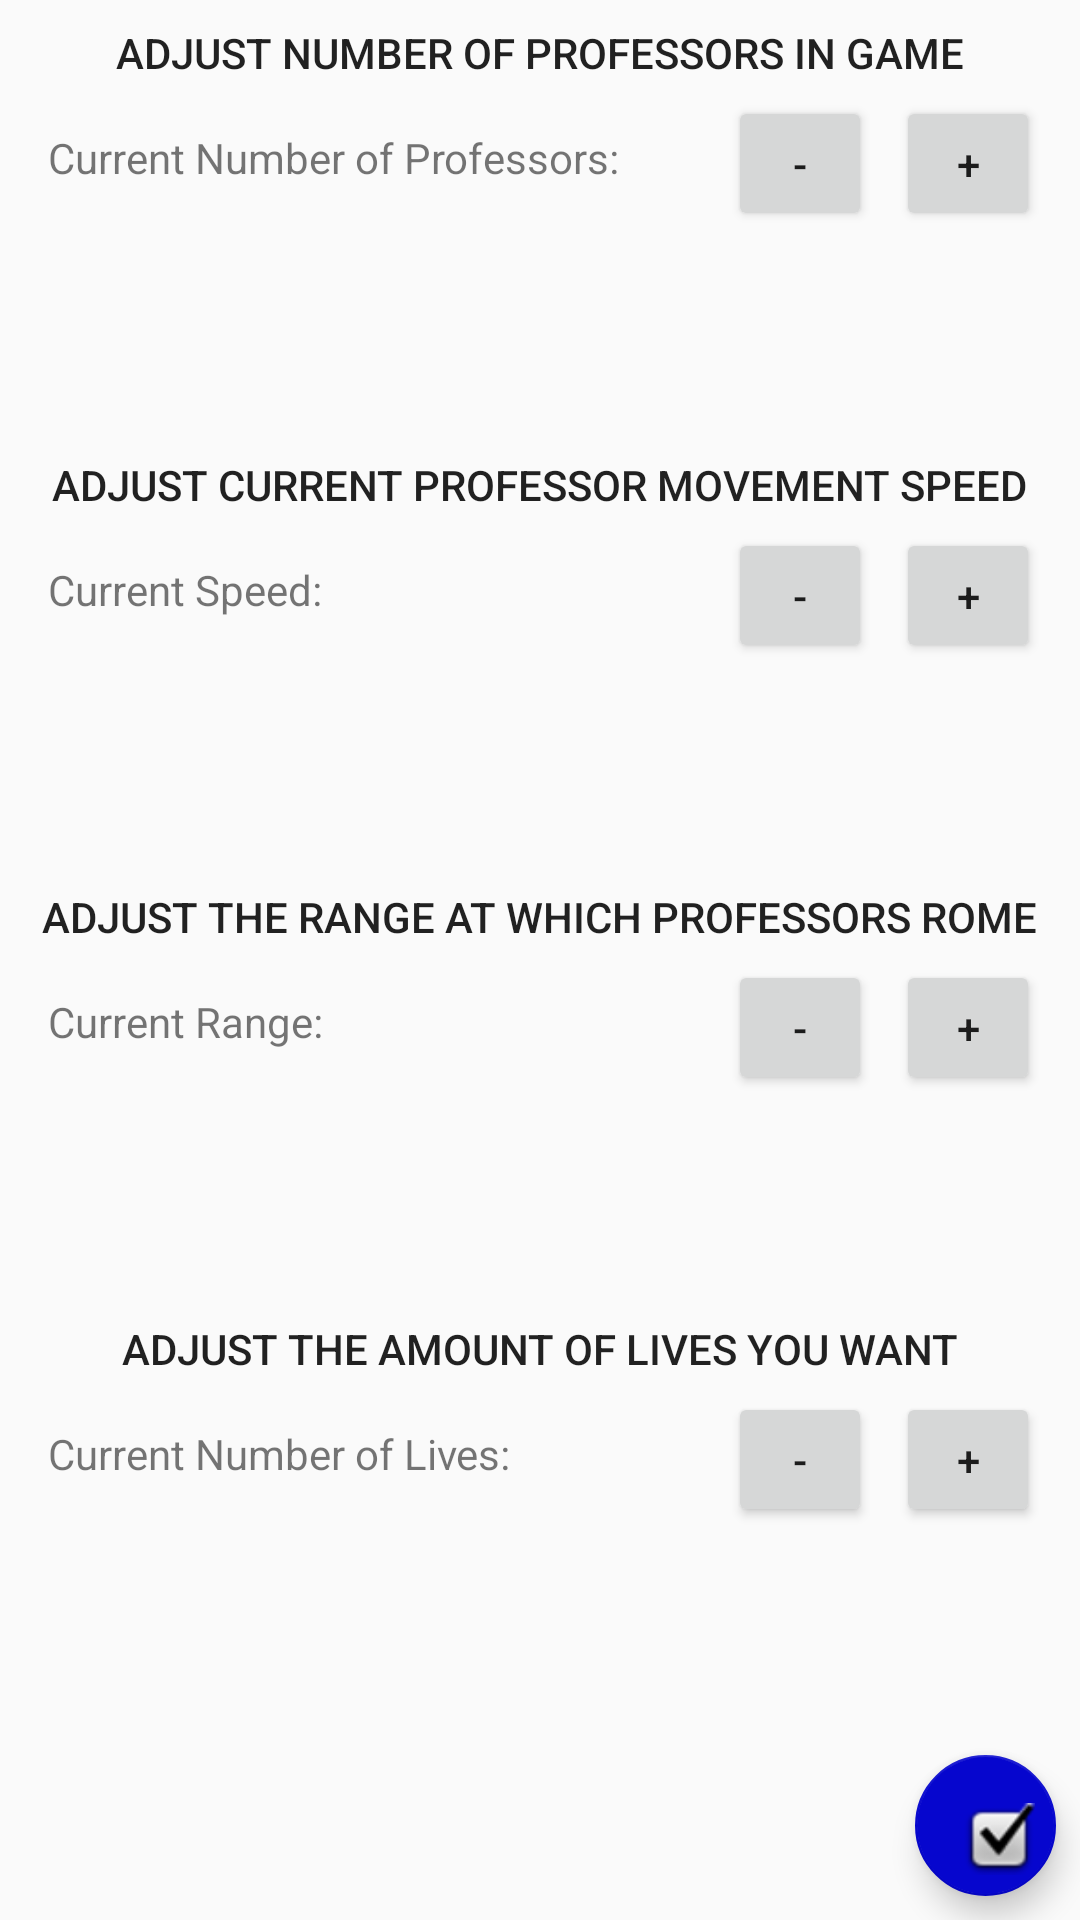

Reconstruct the res/layout file that produces this screen, plus the resources it refers to.
<!-- AndroidManifest.xml: application theme AppTheme -->
<!-- res/layout/content_settings.xml -->
<?xml version="1.0" encoding="utf-8"?>
<android.support.constraint.ConstraintLayout xmlns:android="http://schemas.android.com/apk/res/android"
    xmlns:app="http://schemas.android.com/apk/res-auto"
    xmlns:tools="http://schemas.android.com/tools"
    android:layout_width="match_parent"
    android:layout_height="match_parent"
    app:layout_behavior="@string/appbar_scrolling_view_behavior"
    tools:context=".SettingsActivity"
    tools:showIn="@layout/activity_settings">

    <TextView
        android:id="@+id/numLives"
        android:layout_width="wrap_content"
        android:layout_height="wrap_content"
        android:layout_marginStart="16dp"
        android:layout_marginTop="448dp"
        android:text="@string/currentNumLives"
        app:layout_constraintStart_toStartOf="parent"
        app:layout_constraintTop_toBottomOf="@+id/specProf" />

    <Button
        android:id="@+id/minusLives"
        android:layout_width="48dp"
        android:layout_height="45dp"
        android:layout_marginStart="8dp"
        android:layout_marginTop="432dp"
        android:layout_marginEnd="8dp"
        android:text="@string/minus"
        app:layout_constraintEnd_toStartOf="@+id/addProfs"
        app:layout_constraintHorizontal_bias="1.0"
        app:layout_constraintStart_toStartOf="@+id/guideline"
        app:layout_constraintTop_toTopOf="@+id/addProfs" />

    <Button
        android:id="@+id/addLives"
        android:layout_width="48dp"
        android:layout_height="45dp"
        android:layout_marginStart="8dp"
        android:layout_marginTop="464dp"
        android:layout_marginEnd="8dp"
        android:text="@string/plus"
        app:layout_constraintEnd_toEndOf="parent"
        app:layout_constraintHorizontal_bias="0.94"
        app:layout_constraintStart_toStartOf="@+id/guideline"
        app:layout_constraintTop_toTopOf="parent" />

    <TextView
        android:id="@+id/specLives"
        android:layout_width="wrap_content"
        android:layout_height="wrap_content"
        android:layout_marginStart="8dp"
        android:layout_marginTop="440dp"
        android:layout_marginEnd="8dp"
        android:text="@string/specifyLives"
        android:textAppearance="@style/TextAppearance.AppCompat.Button"
        app:layout_constraintEnd_toEndOf="parent"
        app:layout_constraintStart_toStartOf="parent"
        app:layout_constraintTop_toTopOf="parent" />

    <TextView
        android:id="@+id/specRange"
        android:layout_width="wrap_content"
        android:layout_height="wrap_content"
        android:layout_marginStart="8dp"
        android:layout_marginTop="296dp"
        android:layout_marginEnd="8dp"
        android:text="@string/specifyRange"
        android:textAppearance="@style/TextAppearance.AppCompat.Button"
        app:layout_constraintEnd_toEndOf="parent"
        app:layout_constraintStart_toStartOf="parent"
        app:layout_constraintTop_toTopOf="parent" />

    <TextView
        android:id="@+id/numRange"
        android:layout_width="wrap_content"
        android:layout_height="wrap_content"
        android:layout_marginStart="16dp"
        android:layout_marginTop="304dp"
        android:text="@string/currentNumRange"
        app:layout_constraintStart_toStartOf="parent"
        app:layout_constraintTop_toBottomOf="@+id/specProf" />

    <Button
        android:id="@+id/minusRange"
        android:layout_width="48dp"
        android:layout_height="45dp"
        android:layout_marginStart="8dp"
        android:layout_marginTop="288dp"
        android:layout_marginEnd="8dp"
        android:text="@string/minus"
        app:layout_constraintEnd_toStartOf="@+id/addProfs"
        app:layout_constraintHorizontal_bias="1.0"
        app:layout_constraintStart_toStartOf="@+id/guideline"
        app:layout_constraintTop_toTopOf="@+id/addProfs" />

    <Button
        android:id="@+id/addRange"
        android:layout_width="48dp"
        android:layout_height="45dp"
        android:layout_marginStart="8dp"
        android:layout_marginTop="320dp"
        android:layout_marginEnd="8dp"
        android:text="@string/plus"
        app:layout_constraintEnd_toEndOf="parent"
        app:layout_constraintHorizontal_bias="0.943"
        app:layout_constraintStart_toStartOf="@+id/guideline"
        app:layout_constraintTop_toTopOf="parent" />

    <TextView
        android:id="@+id/specSpeed"
        android:layout_width="wrap_content"
        android:layout_height="wrap_content"
        android:layout_marginStart="8dp"
        android:layout_marginTop="152dp"
        android:layout_marginEnd="8dp"
        android:text="@string/specifySpeed"
        android:textAppearance="@style/TextAppearance.AppCompat.Button"
        app:layout_constraintEnd_toEndOf="parent"
        app:layout_constraintStart_toStartOf="parent"
        app:layout_constraintTop_toTopOf="parent" />

    <TextView
        android:id="@+id/numSpeed"
        android:layout_width="wrap_content"
        android:layout_height="wrap_content"
        android:layout_marginStart="16dp"
        android:layout_marginTop="160dp"
        android:text="@string/currentNumSpeed"
        app:layout_constraintStart_toStartOf="parent"
        app:layout_constraintTop_toBottomOf="@+id/specProf" />

    <Button
        android:id="@+id/minusSpeed"
        android:layout_width="48dp"
        android:layout_height="45dp"
        android:layout_marginStart="8dp"
        android:layout_marginTop="144dp"
        android:layout_marginEnd="8dp"
        android:text="@string/minus"
        app:layout_constraintEnd_toStartOf="@+id/addProfs"
        app:layout_constraintHorizontal_bias="1.0"
        app:layout_constraintStart_toStartOf="@+id/guideline"
        app:layout_constraintTop_toTopOf="@+id/addProfs" />

    <Button
        android:id="@+id/addSpeed"
        android:layout_width="48dp"
        android:layout_height="45dp"
        android:layout_marginStart="8dp"
        android:layout_marginTop="176dp"
        android:layout_marginEnd="8dp"
        android:text="@string/plus"
        app:layout_constraintEnd_toEndOf="parent"
        app:layout_constraintHorizontal_bias="0.943"
        app:layout_constraintStart_toStartOf="@+id/guideline"
        app:layout_constraintTop_toTopOf="parent" />

    <TextView
        android:id="@+id/specProf"
        android:layout_width="wrap_content"
        android:layout_height="wrap_content"
        android:layout_marginStart="8dp"
        android:layout_marginTop="8dp"
        android:layout_marginEnd="8dp"
        android:text="@string/specifyProf"
        android:textAppearance="@style/TextAppearance.AppCompat.Button"
        app:layout_constraintEnd_toEndOf="parent"
        app:layout_constraintStart_toStartOf="parent"
        app:layout_constraintTop_toTopOf="parent" />

    <android.support.constraint.Guideline
        android:id="@+id/guideline"
        android:layout_width="wrap_content"
        android:layout_height="wrap_content"
        android:orientation="vertical"
        app:layout_constraintGuide_begin="205dp" />

    <TextView
        android:id="@+id/numProfs"
        android:layout_width="wrap_content"
        android:layout_height="wrap_content"
        android:layout_marginStart="16dp"
        android:layout_marginTop="16dp"
        android:text="@string/currentNumProf"
        app:layout_constraintStart_toStartOf="parent"
        app:layout_constraintTop_toBottomOf="@+id/specProf" />

    <Button
        android:id="@+id/minusProfs"
        android:layout_width="48dp"
        android:layout_height="45dp"
        android:layout_marginStart="8dp"
        android:layout_marginEnd="8dp"
        android:text="@string/minus"
        app:layout_constraintEnd_toStartOf="@+id/addProfs"
        app:layout_constraintHorizontal_bias="1.0"
        app:layout_constraintStart_toStartOf="@+id/guideline"
        app:layout_constraintTop_toTopOf="@+id/addProfs" />

    <Button
        android:id="@+id/addProfs"
        android:layout_width="48dp"
        android:layout_height="45dp"
        android:layout_marginStart="8dp"
        android:layout_marginTop="32dp"
        android:layout_marginEnd="8dp"
        android:text="@string/plus"
        app:layout_constraintEnd_toEndOf="parent"
        app:layout_constraintHorizontal_bias="0.943"
        app:layout_constraintStart_toStartOf="@+id/guideline"
        app:layout_constraintTop_toTopOf="parent" />

    <android.support.design.widget.FloatingActionButton
        android:id="@+id/saveSettings"
        android:layout_width="50dp"
        android:layout_height="47dp"
        android:layout_marginStart="8dp"
        android:layout_marginTop="8dp"
        android:layout_marginEnd="8dp"
        android:layout_marginBottom="8dp"
        android:clickable="true"
        android:focusable="true"
        app:backgroundTint="@color/Blue"
        app:layout_constraintBottom_toBottomOf="parent"
        app:layout_constraintEnd_toEndOf="parent"
        app:layout_constraintHorizontal_bias="1.0"
        app:layout_constraintStart_toStartOf="@+id/guideline"
        app:layout_constraintTop_toBottomOf="@+id/minusProfs"
        app:layout_constraintVertical_bias="1.0"
        app:srcCompat="@android:drawable/checkbox_on_background" />
</android.support.constraint.ConstraintLayout>
<!-- res/layout/activity_settings.xml (included above) -->
<?xml version="1.0" encoding="utf-8"?>
<android.support.design.widget.CoordinatorLayout xmlns:android="http://schemas.android.com/apk/res/android"
    xmlns:app="http://schemas.android.com/apk/res-auto"
    xmlns:tools="http://schemas.android.com/tools"
    android:layout_width="match_parent"
    android:layout_height="match_parent"
    tools:context=".SettingsActivity">

    <include layout="@layout/content_settings" />

</android.support.design.widget.CoordinatorLayout>
<!-- resources referenced by this layout -->
<resources>
  <color name="Blue">#0606ce</color>
  <string name="currentNumLives">Current Number of Lives: </string>
  <string name="currentNumProf">Current Number of Professors: </string>
  <string name="currentNumRange">Current Range: </string>
  <string name="currentNumSpeed">Current Speed: </string>
  <string name="minus">-</string>
  <string name="plus">+</string>
  <string name="specifyLives">Adjust the Amount of Lives you want</string>
  <string name="specifyProf">Adjust Number of Professors in Game</string>
  <string name="specifyRange">Adjust the Range at which Professors Rome</string>
  <string name="specifySpeed">Adjust Current Professor Movement Speed</string>
  <style name="AppTheme" parent="Theme.AppCompat.Light.DarkActionBar">
          
          <item name="colorPrimary">@color/colorPrimary</item>
          <item name="colorPrimaryDark">@color/colorPrimaryDark</item>
          <item name="colorAccent">@color/colorAccent</item>
      </style>
  <color name="colorPrimary">#3F51B5</color>
  <color name="colorPrimaryDark">#303F9F</color>
  <color name="colorAccent">#FF4081</color>
</resources>
